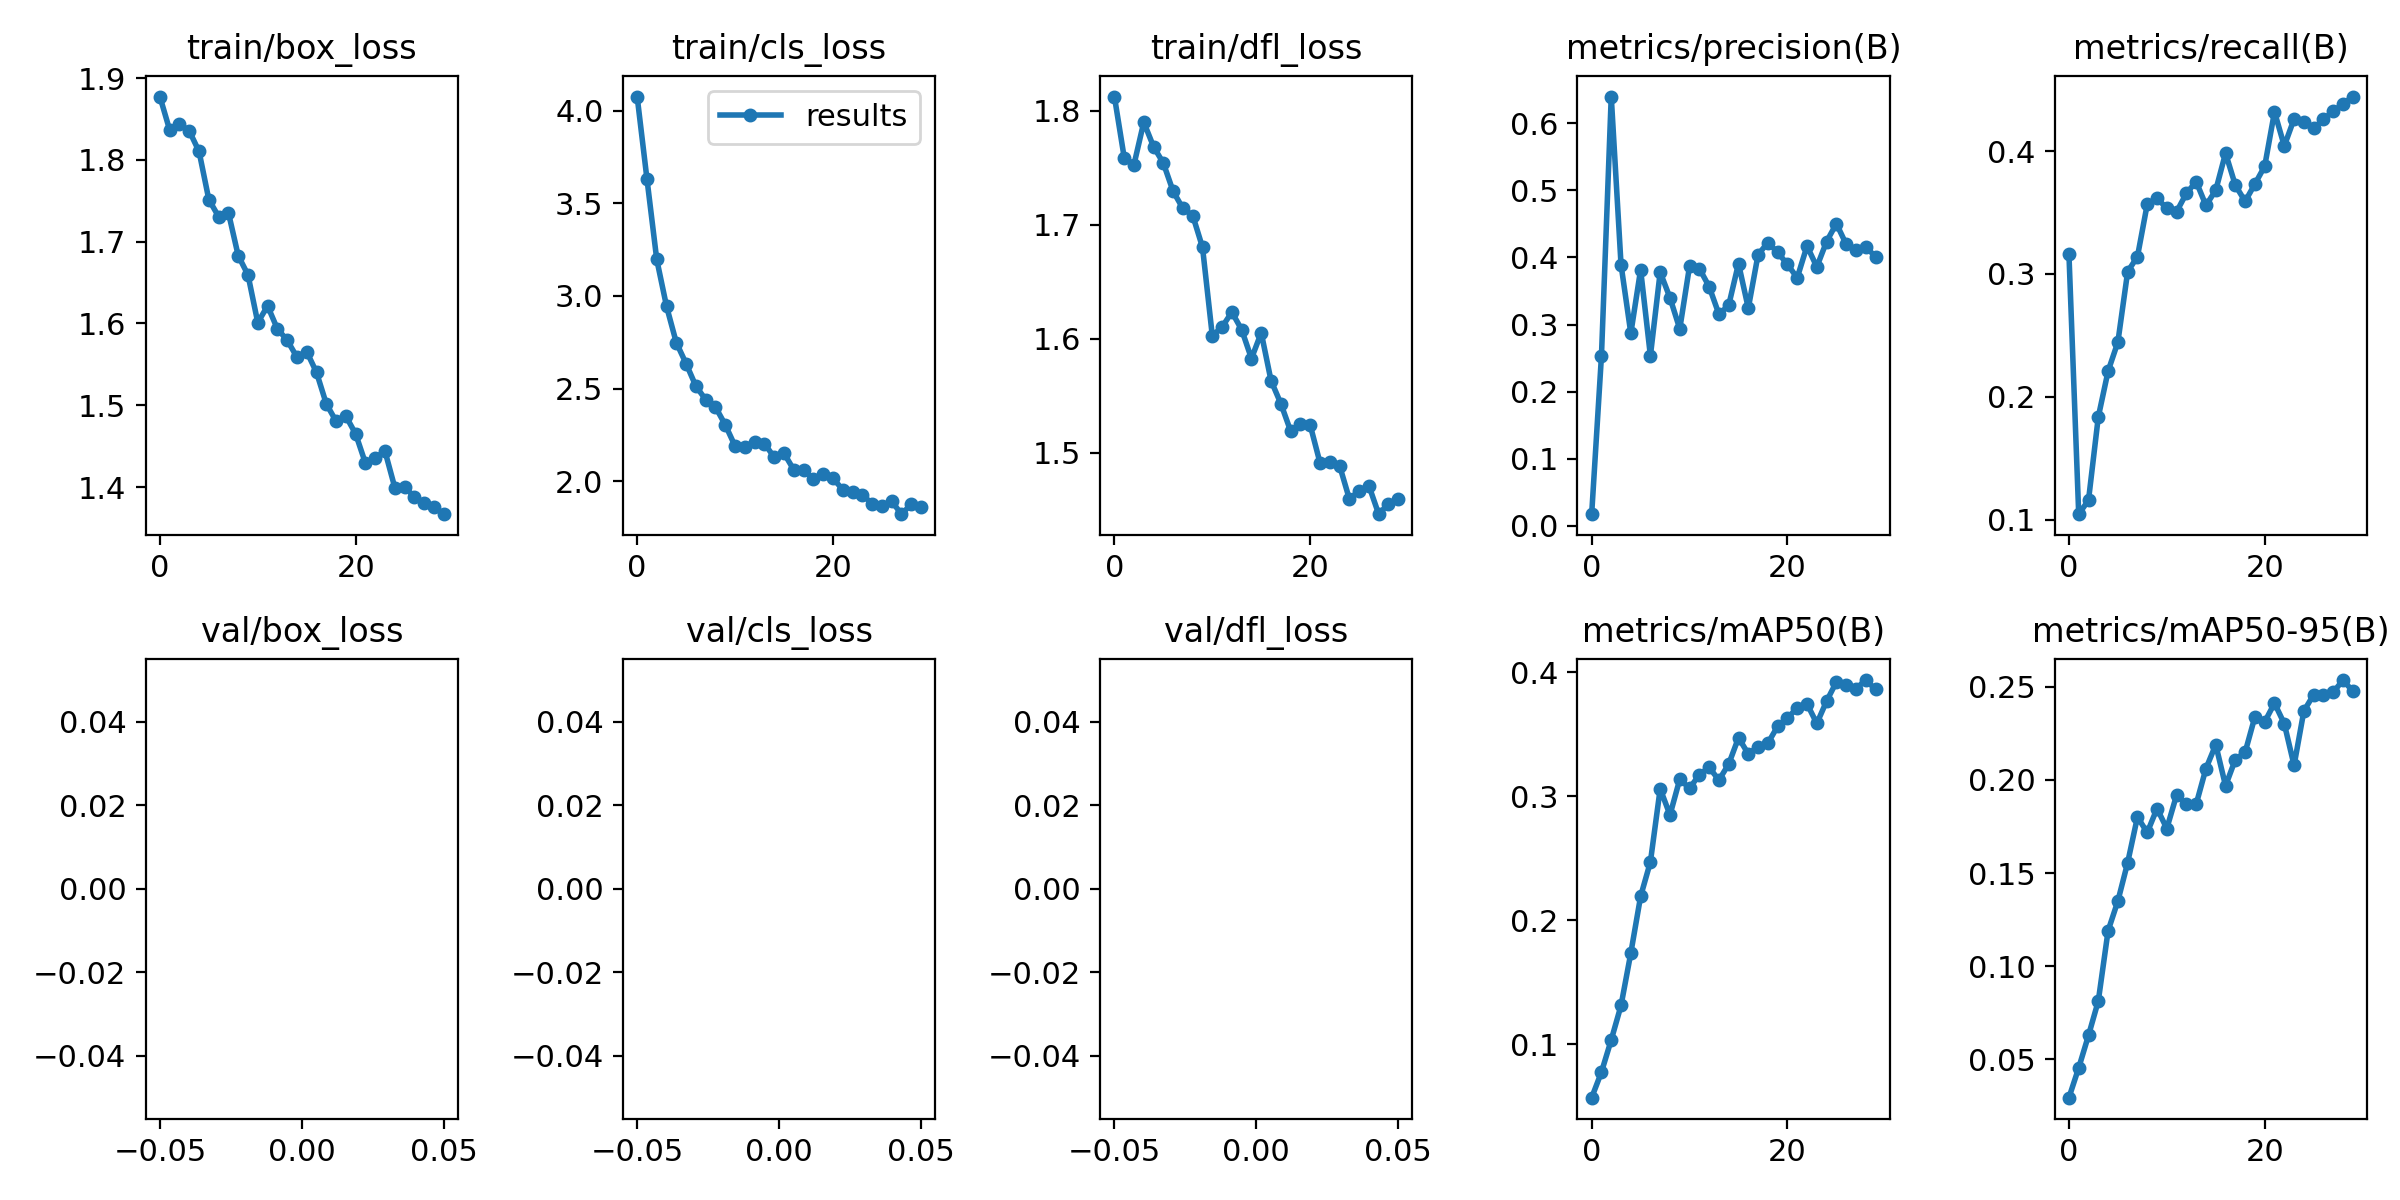

The file beside this chart, header and first rows:
epoch, train/box_loss, train/cls_loss, train/dfl_loss, metrics/precision(B), metrics/recall(B), metrics/mAP50(B), metrics/mAP50-95(B), val/box_loss, val/cls_loss, val/dfl_loss, lr/pg0, lr/pg1, lr/pg2
0, 1.877, 4.077, 1.812, 0.01717, 0.3163, 0.0568, 0.02946, nan, nan, nan, 0.07013, 0.003319, 0.003319
1, 1.837, 3.633, 1.759, 0.2533, 0.1044, 0.07744, 0.04547, nan, nan, nan, 0.03991, 0.006433, 0.006433
2, 1.844, 3.198, 1.753, 0.64, 0.1157, 0.1034, 0.06288, nan, nan, nan, 0.00947, 0.009327, 0.009327
3, 1.835, 2.945, 1.79, 0.3892, 0.1835, 0.1312, 0.08133, nan, nan, nan, 0.00901, 0.00901, 0.00901
4, 1.81, 2.748, 1.768, 0.2869, 0.2208, 0.1735, 0.119, nan, nan, nan, 0.00901, 0.00901, 0.00901
5, 1.752, 2.635, 1.754, 0.3818, 0.2444, 0.2192, 0.135, nan, nan, nan, 0.00868, 0.00868, 0.00868
6, 1.731, 2.513, 1.729, 0.2533, 0.3018, 0.247, 0.1556, nan, nan, nan, 0.00835, 0.00835, 0.00835
7, 1.736, 2.441, 1.714, 0.3781, 0.314, 0.306, 0.18, nan, nan, nan, 0.00802, 0.00802, 0.00802
8, 1.683, 2.4, 1.708, 0.3398, 0.3567, 0.2849, 0.1718, nan, nan, nan, 0.00769, 0.00769, 0.00769
9, 1.659, 2.304, 1.68, 0.2935, 0.3615, 0.3137, 0.1846, nan, nan, nan, 0.00736, 0.00736, 0.00736
10, 1.601, 2.19, 1.603, 0.3871, 0.3534, 0.3063, 0.1739, nan, nan, nan, 0.00703, 0.00703, 0.00703
11, 1.621, 2.187, 1.61, 0.3835, 0.3506, 0.3174, 0.1919, nan, nan, nan, 0.0067, 0.0067, 0.0067
12, 1.593, 2.212, 1.623, 0.3566, 0.3656, 0.3232, 0.1869, nan, nan, nan, 0.00637, 0.00637, 0.00637
13, 1.58, 2.203, 1.608, 0.3154, 0.375, 0.313, 0.187, nan, nan, nan, 0.00604, 0.00604, 0.00604
14, 1.559, 2.13, 1.583, 0.3287, 0.3557, 0.3259, 0.2061, nan, nan, nan, 0.00571, 0.00571, 0.00571
15, 1.565, 2.151, 1.605, 0.391, 0.3681, 0.3472, 0.2188, nan, nan, nan, 0.00538, 0.00538, 0.00538
16, 1.54, 2.062, 1.563, 0.3243, 0.3982, 0.3341, 0.1968, nan, nan, nan, 0.00505, 0.00505, 0.00505
17, 1.502, 2.059, 1.543, 0.4042, 0.3721, 0.3401, 0.2109, nan, nan, nan, 0.00472, 0.00472, 0.00472
18, 1.48, 2.014, 1.519, 0.4221, 0.359, 0.3427, 0.2148, nan, nan, nan, 0.00439, 0.00439, 0.00439
19, 1.487, 2.038, 1.525, 0.4077, 0.3731, 0.3564, 0.2338, nan, nan, nan, 0.00406, 0.00406, 0.00406
20, 1.465, 2.015, 1.524, 0.3896, 0.3876, 0.3628, 0.2311, nan, nan, nan, 0.00373, 0.00373, 0.00373
21, 1.429, 1.955, 1.491, 0.3697, 0.4319, 0.3715, 0.2412, nan, nan, nan, 0.0034, 0.0034, 0.0034
22, 1.436, 1.941, 1.492, 0.4171, 0.4041, 0.3745, 0.2301, nan, nan, nan, 0.00307, 0.00307, 0.00307
23, 1.444, 1.928, 1.489, 0.386, 0.426, 0.3587, 0.2077, nan, nan, nan, 0.00274, 0.00274, 0.00274
24, 1.399, 1.877, 1.459, 0.4238, 0.4236, 0.3767, 0.2369, nan, nan, nan, 0.00241, 0.00241, 0.00241
25, 1.4, 1.867, 1.466, 0.4504, 0.4185, 0.3922, 0.2457, nan, nan, nan, 0.00208, 0.00208, 0.00208
26, 1.388, 1.892, 1.471, 0.4198, 0.4259, 0.3894, 0.2457, nan, nan, nan, 0.00175, 0.00175, 0.00175
27, 1.38, 1.822, 1.446, 0.4109, 0.4323, 0.3868, 0.247, nan, nan, nan, 0.00142, 0.00142, 0.00142
28, 1.375, 1.875, 1.455, 0.4154, 0.4383, 0.3937, 0.2535, nan, nan, nan, 0.00109, 0.00109, 0.00109
29, 1.367, 1.861, 1.459, 0.4014, 0.4443, 0.3861, 0.2475, nan, nan, nan, 0.00076, 0.00076, 0.00076
